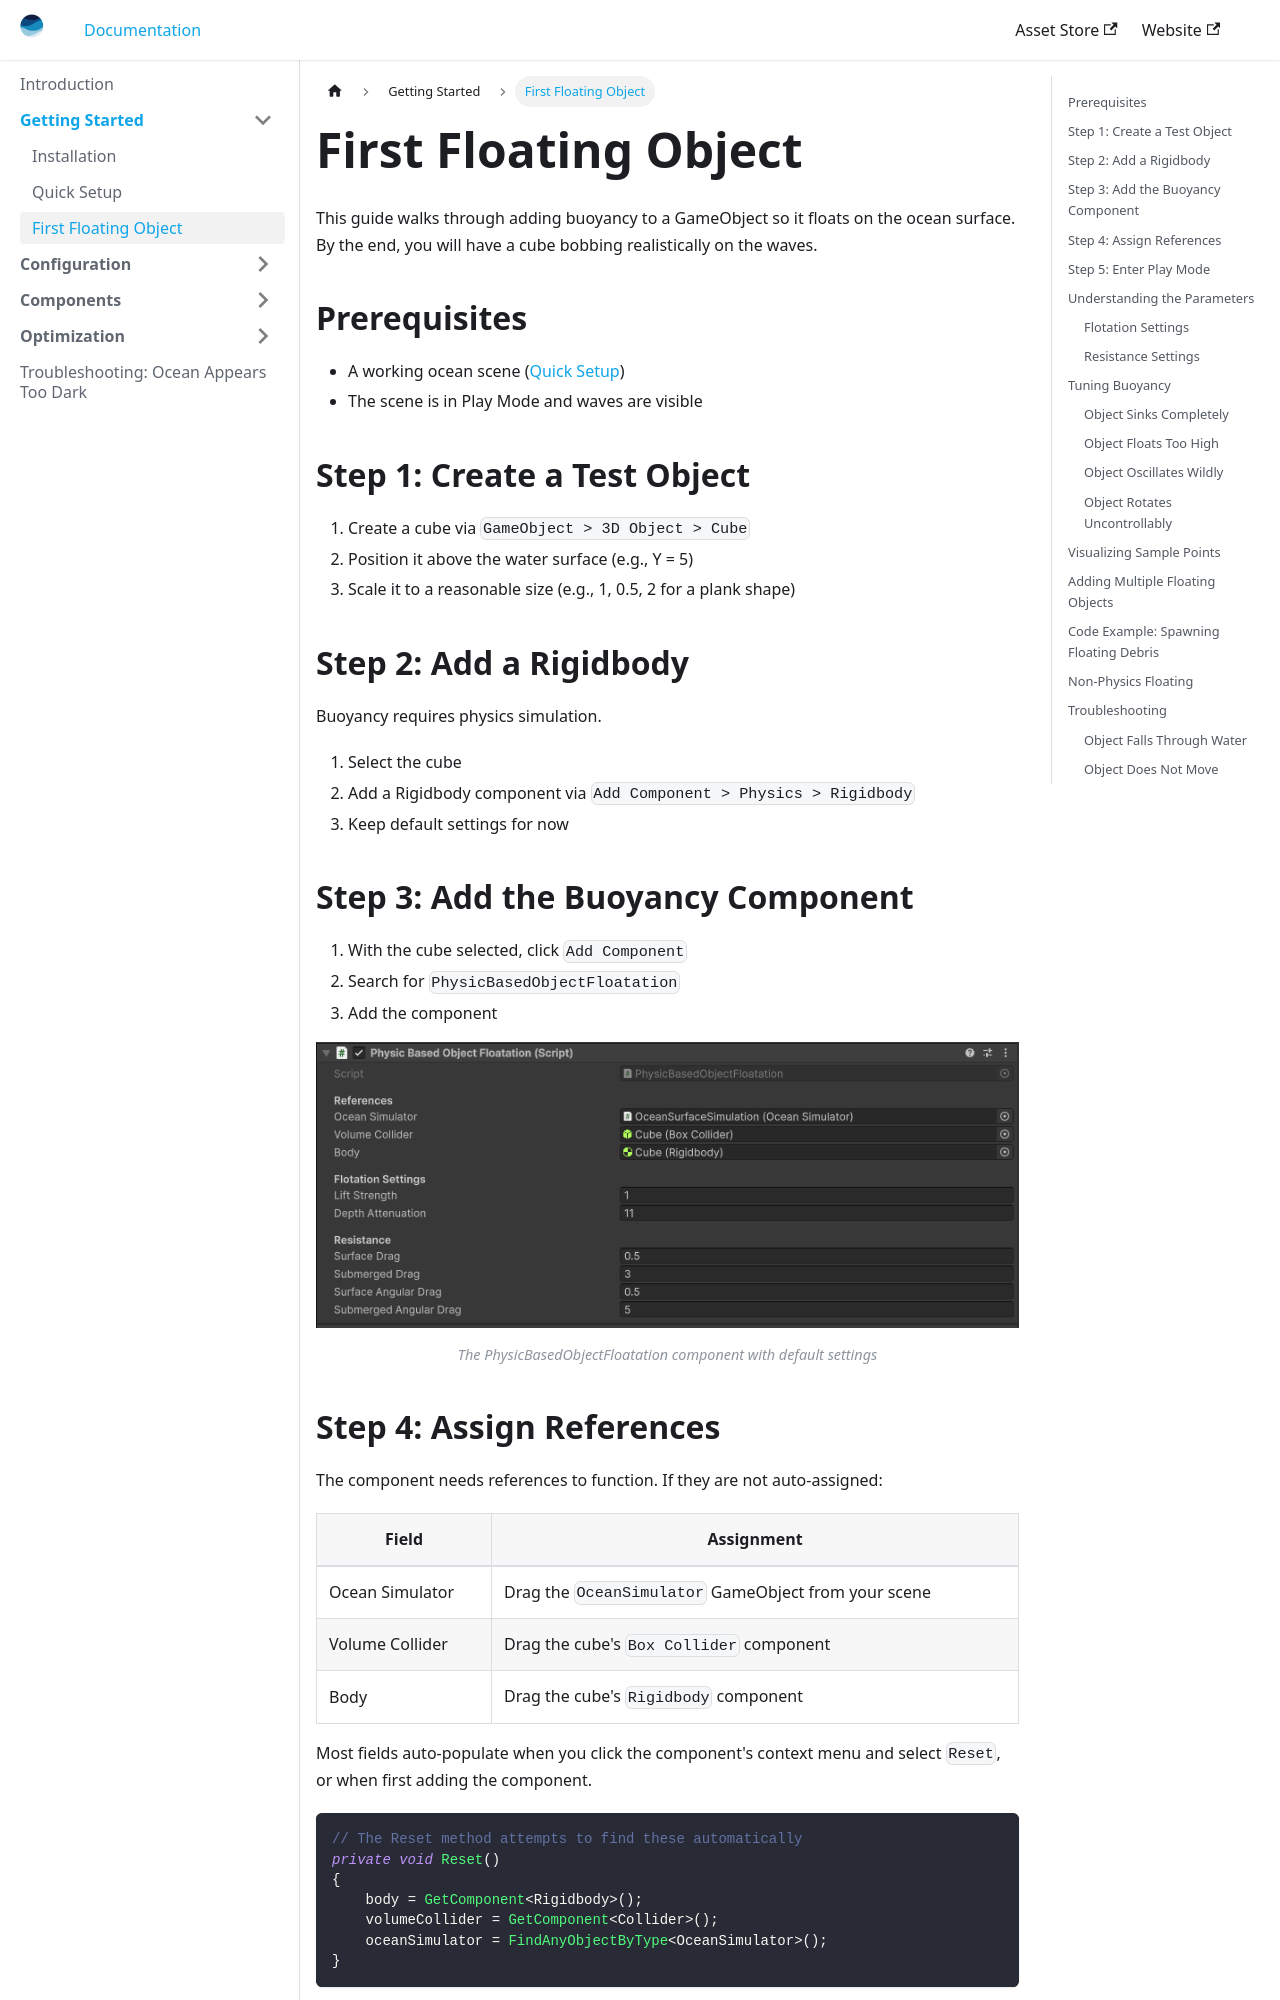

repository: maybebool/vrocean-docs · page: docs/getting-started/first-floating-object/index.html · generator: docusaurus

---
sidebar_position: 3
title: First Floating Object
---

# First Floating Object

This guide walks through adding buoyancy to a GameObject so it floats on the ocean surface. By the end, you will have a cube bobbing realistically on the waves.

## Prerequisites

- A working ocean scene ([Quick Setup](./quick-setup))
- The scene is in Play Mode and waves are visible

## Step 1: Create a Test Object

1. Create a cube via `GameObject > 3D Object > Cube`
2. Position it above the water surface (e.g., Y = 5)
3. Scale it to a reasonable size (e.g., 1, 0.5, 2 for a plank shape)

## Step 2: Add a Rigidbody

Buoyancy requires physics simulation.

1. Select the cube
2. Add a Rigidbody component via `Add Component > Physics > Rigidbody`
3. Keep default settings for now

## Step 3: Add the Buoyancy Component

1. With the cube selected, click `Add Component`
2. Search for `PhysicBasedObjectFloatation`
3. Add the component

![Buoyancy Component](/img/floating-object-component.png)
*The PhysicBasedObjectFloatation component with default settings*

## Step 4: Assign References

The component needs references to function. If they are not auto-assigned:

| Field | Assignment |
|-------|------------|
| Ocean Simulator | Drag the `OceanSimulator` GameObject from your scene |
| Volume Collider | Drag the cube's `Box Collider` component |
| Body | Drag the cube's `Rigidbody` component |

Most fields auto-populate when you click the component's context menu and select `Reset`, or when first adding the component.

```csharp
// The Reset method attempts to find these automatically
private void Reset() 
{
    body = GetComponent<Rigidbody>();
    volumeCollider = GetComponent<Collider>();
    oceanSimulator = FindAnyObjectByType<OceanSimulator>();
}
```
